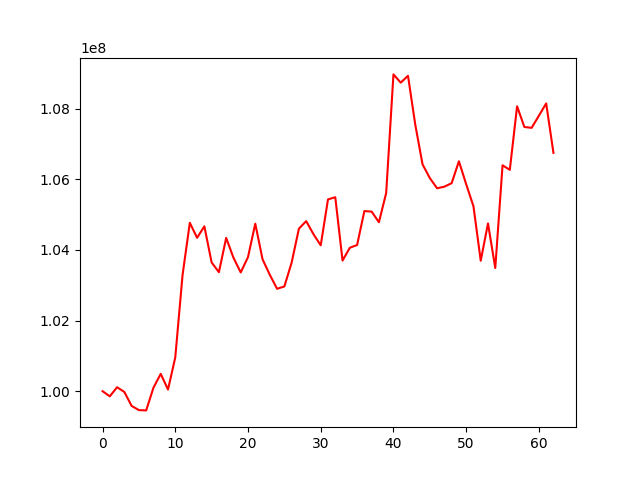

Source data for this figure (header and first rows):
, 0
0, 100000000
1, 99854227
2, 100112615
3, 99976875
4, 99582747
5, 99463561
6, 99455548
7, 100097861
8, 100491396
9, 100045656
10, 100957363
11, 103288608
12, 104769896
13, 104345135
14, 104669446
15, 103645680
16, 103370629
17, 104342157
18, 103781045
19, 103363278
20, 103797536
21, 104745543
22, 103735714
23, 103296088
24, 102900658
25, 102966314
26, 103642360
27, 104603676
28, 104817061
29, 104447900
30, 104131921
31, 105433023
32, 105494163
33, 103699503
34, 104062928
35, 104140273
36, 105101963
37, 105086798
38, 104785756
39, 105613560
40, 108973521
41, 108739335
42, 108934472
43, 107548513
44, 106425413
45, 106036902
46, 105747968
47, 105792919
48, 105891332
49, 106512647
50, 105862499
51, 105238988
52, 103695762
53, 104751840
54, 103489496
55, 106398103
56, 106270389
57, 108070040
58, 107484013
59, 107459895
... 3 more rows
